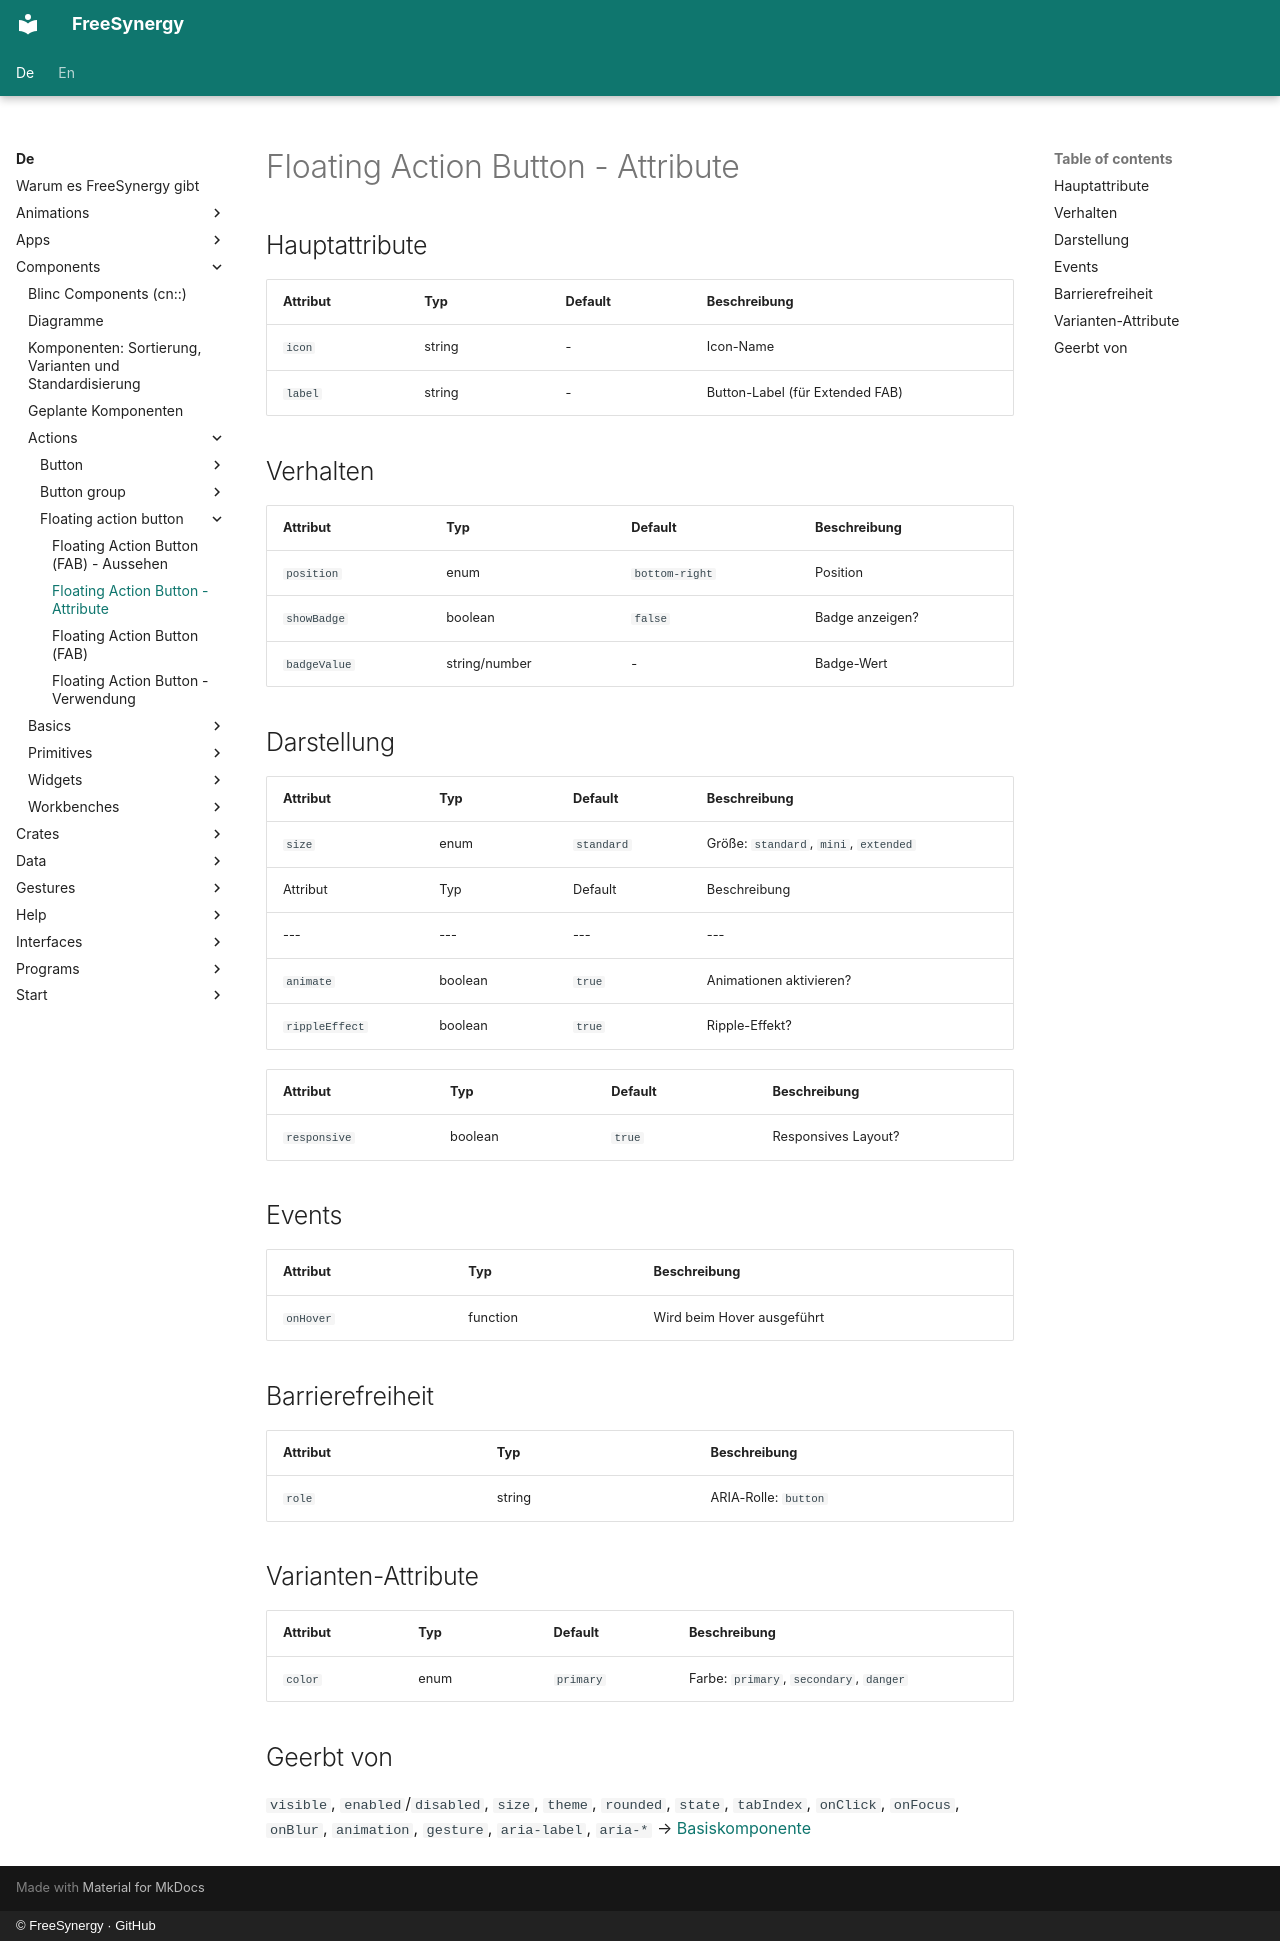

repository: FreeSynergy/fs-documentation · page: de/components/actions/floating-action-button/attributes/index.html · generator: mkdocs · copyright: © FreeSynergy · GitHub

# Floating Action Button - Attribute

## Hauptattribute

| Attribut | Typ | Default | Beschreibung |
|----------|-----|---------|--------------|
| `icon` | string | - | Icon-Name |
| `label` | string | - | Button-Label (für Extended FAB) |

## Verhalten

| Attribut | Typ | Default | Beschreibung |
|---|---|---|---|
| `position` | enum | `bottom-right` | Position |
| `showBadge` | boolean | `false` | Badge anzeigen? |
| `badgeValue` | string/number | - | Badge-Wert |

## Darstellung
| Attribut | Typ | Default | Beschreibung |
|---|---|---|---|
| `size` | enum | `standard` | Größe: `standard`, `mini`, `extended` |
| Attribut | Typ | Default | Beschreibung |
|---|---|---|---|
| `animate` | boolean | `true` | Animationen aktivieren? |
| `rippleEffect` | boolean | `true` | Ripple-Effekt? |

| Attribut | Typ | Default | Beschreibung |
|---|---|---|---|
| `responsive` | boolean | `true` | Responsives Layout? |

## Events

| Attribut | Typ | Beschreibung |
|----------|-----|--------------|
| `onHover` | function | Wird beim Hover ausgeführt |

## Barrierefreiheit

| Attribut | Typ | Beschreibung |
|----------|-----|--------------|
| `role` | string | ARIA-Rolle: `button` |

## Varianten-Attribute

| Attribut | Typ | Default | Beschreibung |
|---|---|---|---|
| `color` | enum | `primary` | Farbe: `primary`, `secondary`, `danger` |

## Geerbt von

`visible`, `enabled`/`disabled`, `size`, `theme`, `rounded`, `state`,
`tabIndex`, `onClick`, `onFocus`, `onBlur`, `animation`, `gesture`,
`aria-label`, `aria-*` → [Basiskomponente](../../basics/base/)
